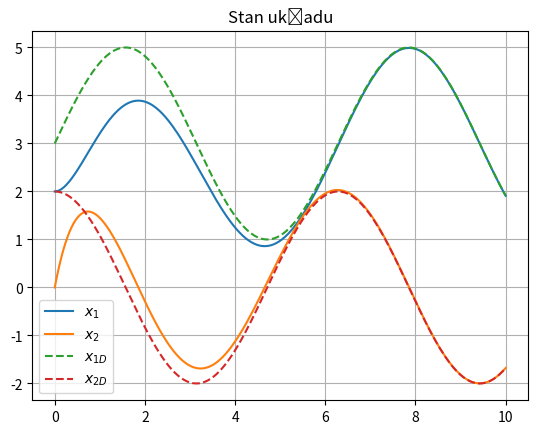
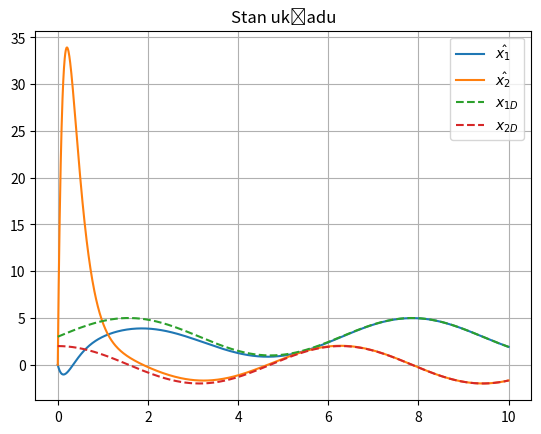

The matplotlib source for these figures, in order:
import numpy as np
import matplotlib.pyplot as plt
from scipy.integrate import solve_ivp

r = 5
l = 0.1
c = 0.01
Vin = 8

A = np.array([[0,1], [-1/(c*l), -1/(c*r)]])
B = np.array([[0], [Vin/(c*l)]])
C = np.array([[1, 0]])

w = 5
l1 = 2*w - 1/(c*r)
l2 = w**2 - 2*w/(c*r) + 1/(c**2*r**2) - 1/(c*l)
L = np.array([[l1], [l2]])

def generator(t):
    vd = 3 + 2*np.sin(t)
    vdD = 2*np.cos(t)
    vdDD = -2*np.sin(t)
    return [vd, vdD, vdDD]

def deg1(t, X):
    x = X[0:2]
    xe = X[2:4]

    [vd, vdD, vdDD] = generator(t)
    xd = np.array([vd, vdD]).T

    e = xd - x
    ufb = K @ e
    uff = (r*vd + l*vdD + c*l*r*vdDD) / (r*Vin)
    u = ufb + uff

    y = C@x
    dxe = A @ xe + B[:, 0] * u + L @ (y - C @ xe)

    dx = A @ x + B[:, 0] * u

    return np.concatenate((dx, dxe))

wc = 1
k1 = (c*l*wc**2 - 1) / Vin
k2 = (c*l/Vin) * (2*wc - 1/(c*r))
K = np.array([k1, k2])
res = solve_ivp(deg1, [0,10], [2,0,0,0], rtol=1e-10, atol=1e-10)

zadana = np.zeros_like(res.t)
zadana = [generator(t)[0] for t in res.t]
zadanaD = np.zeros_like(res.t)
zadanaD = [generator(t)[1] for t in res.t]

plt.figure()
plt.title("Stan układu")
plt.grid()
plt.plot(res.t, res.y[0], label="$x_1$")
plt.plot(res.t, res.y[1], label="$x_2$")
plt.plot(res.t, zadana, "--", label="$x_{1D}$")
plt.plot(res.t, zadanaD, "--", label="$x_{2D}$")
plt.legend()


plt.figure()
plt.title("Stan układu")
plt.grid()
plt.plot(res.t, res.y[2], label="$\hat{x_1}$")
plt.plot(res.t, res.y[3], label="$\hat{x_2}$")
plt.plot(res.t, zadana, "--", label="$x_{1D}$")
plt.plot(res.t, zadanaD, "--", label="$x_{2D}$")
plt.legend()
plt.show()